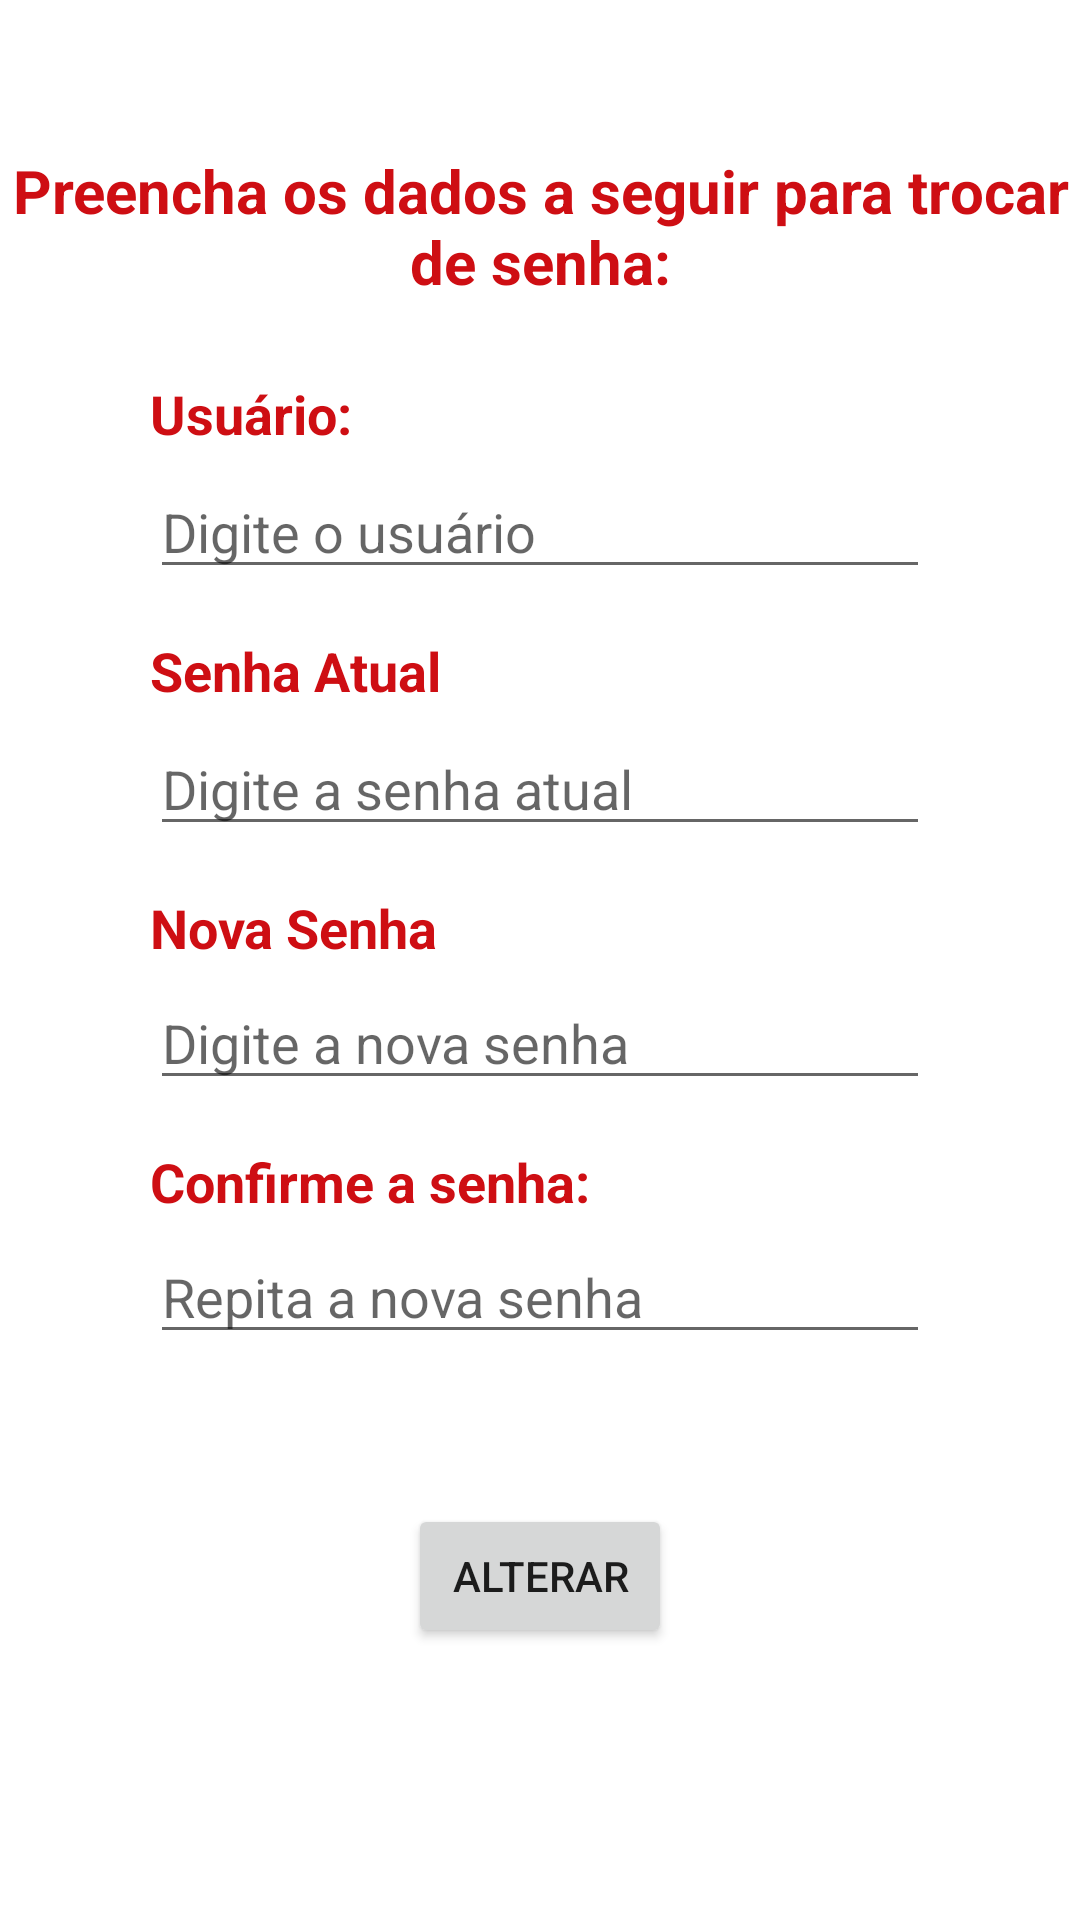

Write the Android layout XML for this screen, with the resource values it uses.
<!-- AndroidManifest.xml: application theme Theme.CaritasPIApplication -->
<!-- res/layout/activity_usuario_att.xml -->
<?xml version="1.0" encoding="utf-8"?>
<androidx.constraintlayout.widget.ConstraintLayout xmlns:android="http://schemas.android.com/apk/res/android"
    xmlns:app="http://schemas.android.com/apk/res-auto"
    xmlns:tools="http://schemas.android.com/tools"
    android:layout_width="match_parent"
    android:layout_height="match_parent"
    tools:context=".activities.usuario.UsuarioAttActivity">

    <EditText
        android:id="@+id/edt_novaSenha"
        android:layout_width="0dp"
        android:layout_height="wrap_content"
        android:layout_marginTop="4dp"
        android:layout_marginEnd="50dp"
        android:ems="10"
        android:hint="Digite a nova senha"
        android:inputType="textPassword"
        app:layout_constraintEnd_toEndOf="parent"
        app:layout_constraintStart_toStartOf="@+id/edt_senha"
        app:layout_constraintTop_toBottomOf="@+id/txtConfirmarSenha2" />

    <TextView
        android:id="@+id/txtConfirmarSenha2"
        android:layout_width="wrap_content"
        android:layout_height="wrap_content"
        android:layout_marginTop="15dp"
        android:text="@string/txtNovaSenha"
        android:textColor="@color/vermelhoCaritas"
        android:textSize="18sp"
        android:textStyle="bold"
        app:layout_constraintStart_toStartOf="@+id/edt_senha"
        app:layout_constraintTop_toBottomOf="@+id/edt_senha" />

    <EditText
        android:id="@+id/edt_usuario"
        android:layout_width="0dp"
        android:layout_height="wrap_content"
        android:layout_marginTop="5dp"
        android:layout_marginEnd="50dp"
        android:ems="10"
        android:inputType="textPersonName"
        android:hint="Digite o usuário"
        app:layout_constraintEnd_toEndOf="parent"
        app:layout_constraintStart_toStartOf="@+id/txtUsuario"
        app:layout_constraintTop_toBottomOf="@+id/txtUsuario" />

    <EditText
        android:id="@+id/edt_senha"
        android:layout_width="0dp"
        android:layout_height="wrap_content"
        android:layout_marginTop="5dp"
        android:layout_marginEnd="50dp"
        android:ems="10"
        android:inputType="textPassword"
        app:layout_constraintEnd_toEndOf="parent"
        app:layout_constraintStart_toStartOf="@+id/txtSenha"
        app:layout_constraintTop_toBottomOf="@+id/txtSenha"
        android:hint="Digite a senha atual"/>


    <Button
        android:id="@+id/btn_alterar"
        android:layout_width="wrap_content"
        android:layout_height="wrap_content"
        android:layout_marginTop="50dp"
        android:text="@string/txtBtnAlterarSenha"
        app:layout_constraintEnd_toEndOf="parent"
        app:layout_constraintStart_toStartOf="parent"
        app:layout_constraintTop_toBottomOf="@+id/edt_confirmaSenha" />

    <TextView
        android:id="@+id/txtSenha"
        android:layout_width="wrap_content"
        android:layout_height="wrap_content"
        android:layout_marginTop="15dp"
        android:text="@string/txtSenhaAtual"
        android:textColor="@color/vermelhoCaritas"
        android:textSize="18sp"
        android:textStyle="bold"
        app:layout_constraintStart_toStartOf="@+id/txtUsuario"
        app:layout_constraintTop_toBottomOf="@+id/edt_usuario" />

    <TextView
        android:id="@+id/txtConfirmarSenha"
        android:layout_width="wrap_content"
        android:layout_height="wrap_content"
        android:layout_marginTop="15dp"
        android:text="@string/txtConfirmaSenha"
        android:textColor="@color/vermelhoCaritas"
        android:textSize="18sp"
        android:textStyle="bold"
        app:layout_constraintStart_toStartOf="@+id/txtConfirmarSenha2"
        app:layout_constraintTop_toBottomOf="@+id/edt_novaSenha" />

    <EditText
        android:id="@+id/edt_confirmaSenha"
        android:layout_width="0dp"
        android:layout_height="wrap_content"
        android:layout_marginTop="4dp"
        android:layout_marginEnd="50dp"
        android:ems="10"
        android:hint="Repita a nova senha"
        android:inputType="textPassword"
        app:layout_constraintEnd_toEndOf="parent"
        app:layout_constraintHorizontal_bias="0.0"
        app:layout_constraintStart_toStartOf="@+id/txtConfirmarSenha"
        app:layout_constraintTop_toBottomOf="@+id/txtConfirmarSenha" />

    <TextView
        android:id="@+id/txtUsuario"
        android:layout_width="wrap_content"
        android:layout_height="wrap_content"
        android:layout_marginStart="50dp"
        android:layout_marginTop="25dp"
        android:text="@string/txtUsuario"
        android:textColor="@color/vermelhoCaritas"
        android:textSize="18sp"
        android:textStyle="bold"
        app:layout_constraintStart_toStartOf="parent"
        app:layout_constraintTop_toBottomOf="@+id/textView7" />

    <TextView
        android:id="@+id/textView7"
        android:layout_width="wrap_content"
        android:layout_height="wrap_content"
        android:layout_marginStart="40dp"
        android:layout_marginTop="50dp"
        android:layout_marginEnd="40dp"
        android:text="@string/txtTrocaDeSenha"
        android:textAlignment="center"
        android:textColor="@color/vermelhoCaritas"
        android:textSize="20sp"
        android:textStyle="bold"
        app:layout_constraintEnd_toEndOf="parent"
        app:layout_constraintStart_toStartOf="parent"
        app:layout_constraintTop_toTopOf="parent" />

</androidx.constraintlayout.widget.ConstraintLayout>
<!-- resources referenced by this layout -->
<resources>
  <color name="vermelhoCaritas">#CE0E13</color>
  <string name="txtBtnAlterarSenha">Alterar</string>
  <string name="txtConfirmaSenha">Confirme a senha:</string>
  <string name="txtNovaSenha">Nova Senha</string>
  <string name="txtSenhaAtual">Senha Atual</string>
  <string name="txtTrocaDeSenha">Preencha os dados a seguir para trocar de senha:</string>
  <string name="txtUsuario">Usuário:</string>
  <style name="Theme.CaritasPIApplication" parent="Theme.MaterialComponents.DayNight.DarkActionBar">
          
          <item name="colorPrimary">@color/vermelhoCaritas</item>
          <item name="colorPrimaryVariant">@color/cinzaCaritas</item>
          <item name="colorOnPrimary">@color/white</item>
          
          <item name="colorSecondary">@color/cinzaCaritas</item>
          <item name="colorSecondaryVariant">@color/cinzaCaritas</item>
          <item name="colorOnSecondary">@color/black</item>
          
          <item name="android:statusBarColor" tools:targetApi="l">?attr/colorPrimaryVariant</item>
          
      </style>
  <color name="cinzaCaritas">#565656</color>
  <color name="white">#FFFFFFFF</color>
  <color name="black">#FF000000</color>
</resources>
